Labelled photos from "bild_daten", an image-classification folder in kattyterra/Gewebeklassifikation_PyTorch. The possible labels are: epithel, Snp, stroma, xtra.

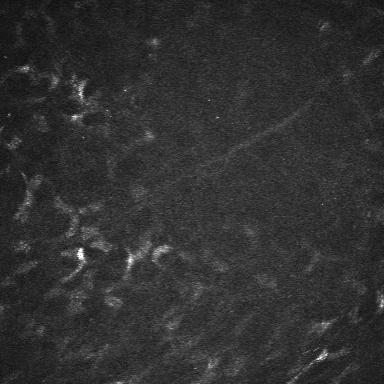
Label: stroma

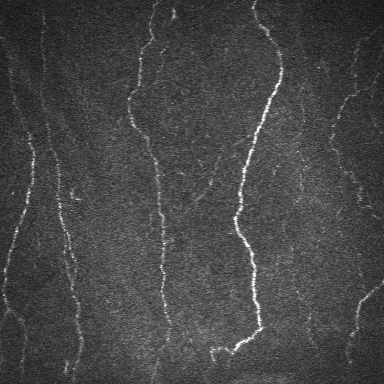
Label: Snp

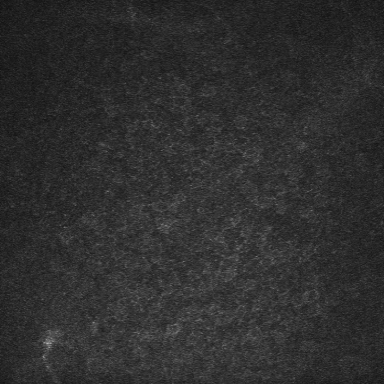
Label: epithel

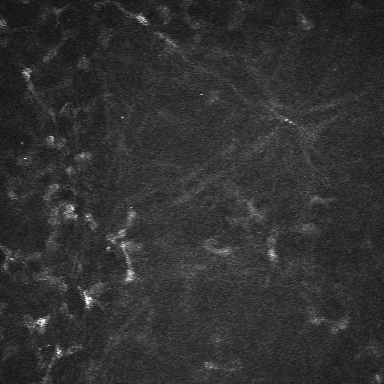
Label: stroma

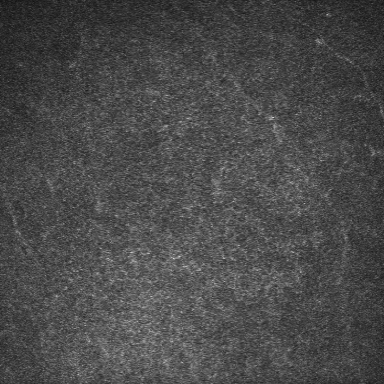
Label: epithel

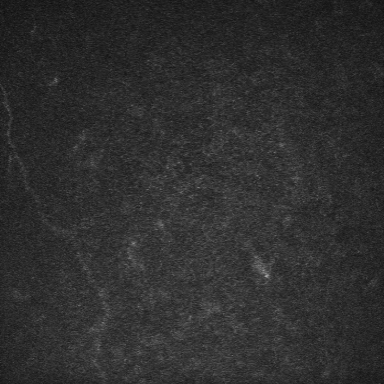
Label: epithel
